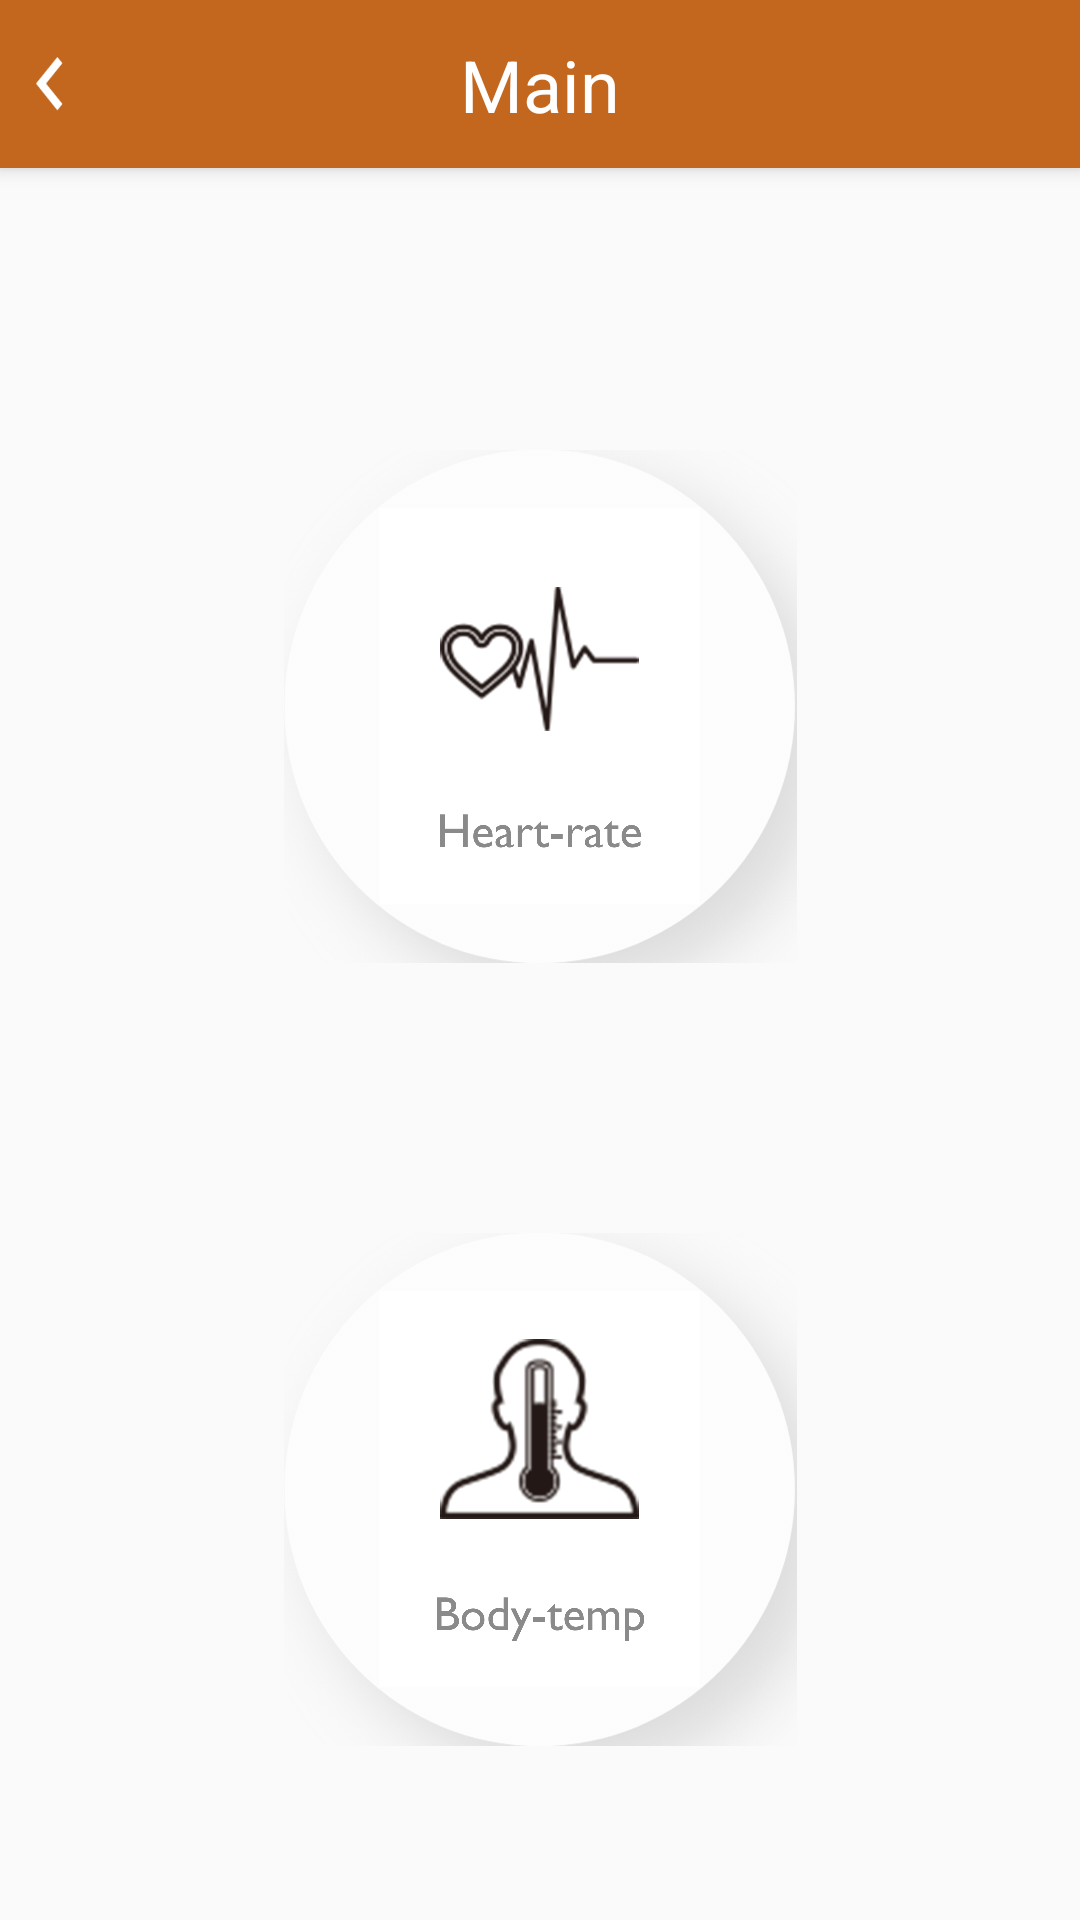

Layout XML and referenced resources for this Android screen:
<!-- AndroidManifest.xml: application theme Theme.AppCompat.Light.NoActionBar -->
<!-- res/layout/activity_statistic_sel.xml -->
<?xml version="1.0" encoding="utf-8"?>
<androidx.constraintlayout.widget.ConstraintLayout xmlns:android="http://schemas.android.com/apk/res/android"
    android:layout_width="match_parent"
    android:layout_height="match_parent"
    xmlns:app="http://schemas.android.com/apk/res-auto">

    <androidx.appcompat.widget.Toolbar
        android:id="@+id/tb_toolbar"
        android:layout_width="match_parent"
        android:layout_height="?attr/actionBarSize"
        android:background="@color/colorActionBar"
        android:elevation="4dp"
        android:theme="@style/ThemeOverlay.AppCompat.ActionBar"
        app:contentInsetLeft="0dp"
        app:contentInsetStart="0dp"
        app:layout_constraintEnd_toEndOf="parent"
        app:layout_constraintStart_toStartOf="parent"
        app:layout_constraintTop_toTopOf="parent"
        app:popupTheme="@style/ThemeOverlay.AppCompat.Light">

        <androidx.constraintlayout.widget.ConstraintLayout
            android:layout_width="match_parent"
            android:layout_height="match_parent">

            <Button
                android:id="@+id/bt_toolbar_back"
                android:layout_width="9dp"
                android:layout_height="18dp"
                android:layout_marginStart="12dp"
                android:background="@drawable/common_backspace_button"
                app:layout_constraintBottom_toBottomOf="parent"
                app:layout_constraintStart_toStartOf="parent"
                app:layout_constraintTop_toTopOf="parent" />

            <TextView
                android:id="@+id/tv_toolbar_title"
                android:layout_width="wrap_content"
                android:layout_height="wrap_content"
                android:text="@string/str_main_title"
                android:textColor="@color/colorWhite"
                android:textSize="24sp"
                app:layout_constraintBottom_toBottomOf="parent"
                app:layout_constraintEnd_toEndOf="parent"
                app:layout_constraintStart_toStartOf="parent"
                app:layout_constraintTop_toTopOf="parent" />
        </androidx.constraintlayout.widget.ConstraintLayout>
    </androidx.appcompat.widget.Toolbar>

    <Button
        android:id="@+id/bt_statistic_hb"
        android:layout_width="171dp"
        android:layout_height="171dp"
        android:layout_marginTop="94dp"
        android:background="@drawable/statistics_mid_icon_heartbeat"
        app:layout_constraintEnd_toEndOf="parent"
        app:layout_constraintStart_toStartOf="parent"
        app:layout_constraintTop_toBottomOf="@+id/tb_toolbar" />

    <Button
        android:id="@+id/bt_statistic_temp"
        android:layout_width="171dp"
        android:layout_height="171dp"
        android:layout_marginTop="90dp"
        android:background="@drawable/statistics_mid_icon_temperature"
        app:layout_constraintEnd_toEndOf="parent"
        app:layout_constraintStart_toStartOf="parent"
        app:layout_constraintTop_toBottomOf="@+id/bt_statistic_hb" />

</androidx.constraintlayout.widget.ConstraintLayout>
<!-- resources referenced by this layout -->
<resources>
  <color name="colorActionBar">#C3671E</color>
  <color name="colorWhite">#FFFFFF</color>
  <!-- drawable common_backspace_button: png bitmap (drawable-v24, 343 bytes) -->
  <!-- drawable statistics_mid_icon_heartbeat: png bitmap (drawable-v24, 798390 bytes) -->
  <!-- drawable statistics_mid_icon_temperature: png bitmap (drawable-v24, 833092 bytes) -->
  <string name="str_main_title">Main</string>
</resources>
